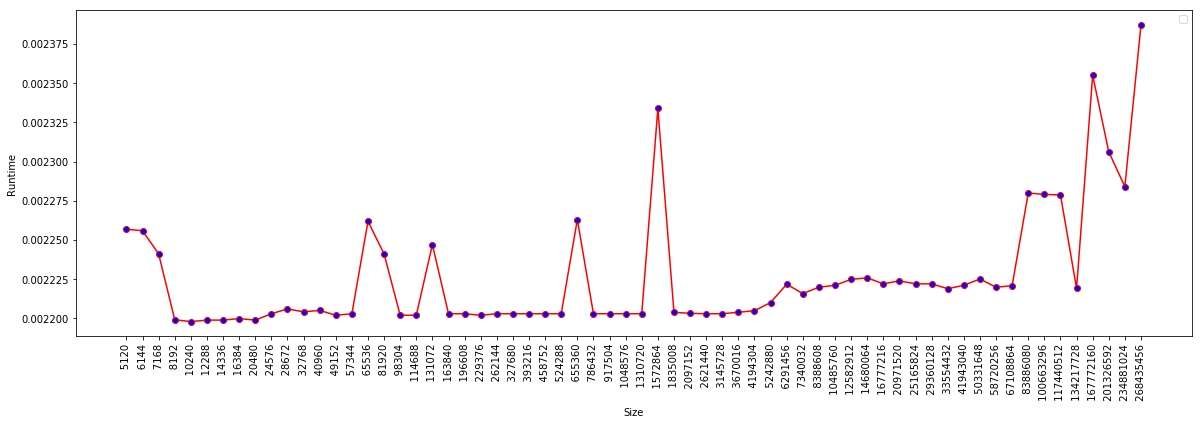

The file beside this chart, header and first rows:
Size, Runtime
(bytes), (seconds)
5120, 0.002257
6144, 0.002256
7168, 0.002241
8192, 0.002199
10240, 0.002198
12288, 0.002199
14336, 0.002199
16384, 0.0022
20480, 0.002199
24576, 0.002203
28672, 0.002206
32768, 0.002204
40960, 0.002205
49152, 0.002202
57344, 0.002203
65536, 0.002262
81920, 0.002241
98304, 0.002202
114688, 0.002202
131072, 0.002247
163840, 0.002203
196608, 0.002203
229376, 0.002202
262144, 0.002203
327680, 0.002203
393216, 0.002203
458752, 0.002203
524288, 0.002203
655360, 0.002263
786432, 0.002203
917504, 0.002203
1048576, 0.002203
1310720, 0.002203
1572864, 0.002334
1835008, 0.002204
2097152, 0.002203
2621440, 0.002203
3145728, 0.002203
3670016, 0.002204
4194304, 0.002205
5242880, 0.00221
6291456, 0.002222
7340032, 0.002216
8388608, 0.00222
10485760, 0.002221
12582912, 0.002225
14680064, 0.002226
16777216, 0.002222
20971520, 0.002224
25165824, 0.002222
29360128, 0.002222
33554432, 0.002219
41943040, 0.002221
50331648, 0.002225
58720256, 0.00222
67108864, 0.002221
83886080, 0.00228
100663296, 0.002279
117440512, 0.002279
... 5 more rows
